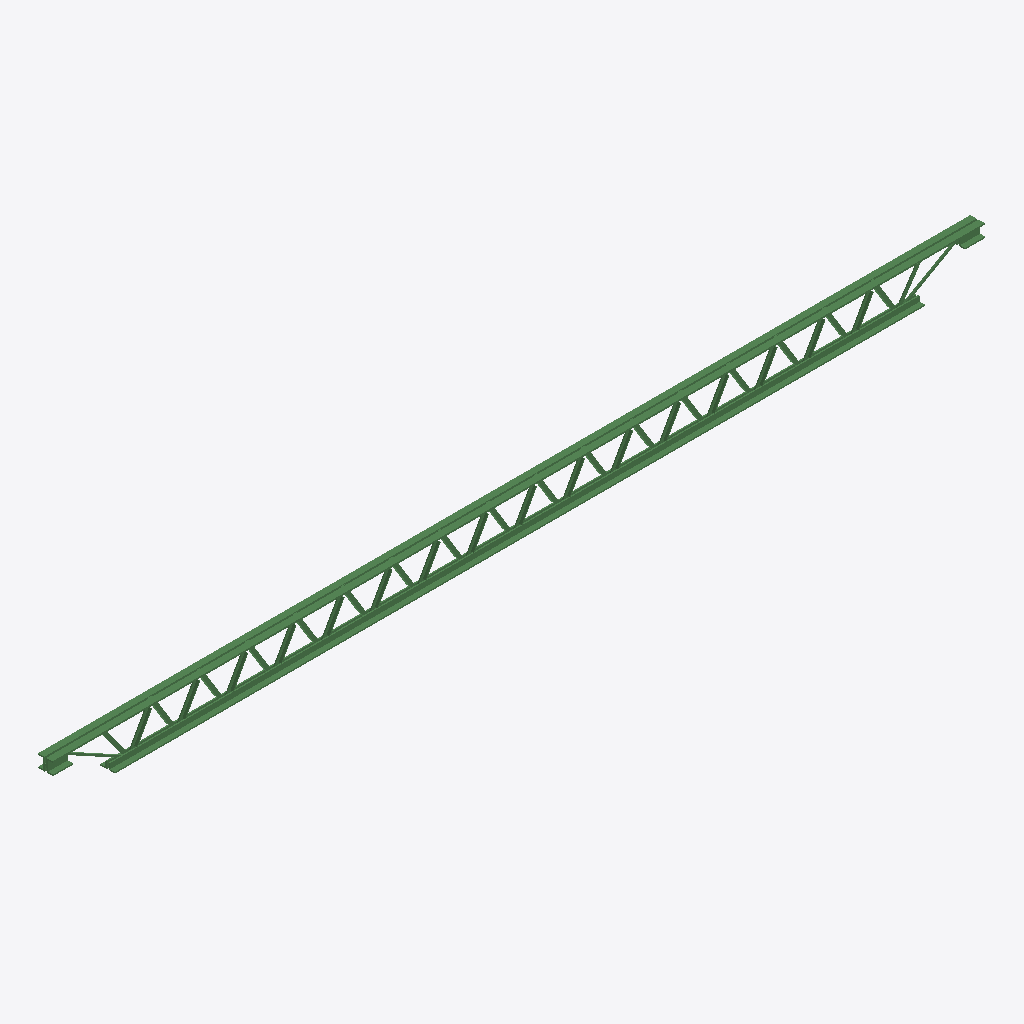
Isometric view of an IFC building model (IFC-SPF (STEP), schema IFC2X3, length unit metre), seen from the south-west, elements coloured by IFC class: 1 beam (green).
Extent 4657.0 m × 79.6 m × 205.1 m (x, y, z). Storeys (1): Default Building Storey at 0.00 m. Elements (1): 1 IfcBeam.

HEADER;
FILE_DESCRIPTION(('ViewDefinition [CoordinationView]'),'2;1');
FILE_NAME('/Users/macbook/Desktop/BIM/data/tech_School/IfcBeam21.ifc','2018-08-31T01:09:19-0400',('Unknown Author','info@ifctoolsproject.com'),('Unknown Organization'),'IFC Tools Project - IFC2x3 Java Toolbox','IFC2x3 Java Toolbox 2.0','Unknown Authorizer');
FILE_SCHEMA(('IFC2X3'));
ENDSEC;
DATA;
#2849=IFCPROJECT('3H4uUaXhj1DP5x2wameNDZ',#2841,'Default Project','Description of Default Project',$,$,$,(#2844),#2848);
#2851=IFCBUILDING('2xWhM_heH8PwJuE_foOcOc',#2841,'Default Building','Description',$,#2850,$,$,.ELEMENT.,$,$,$);
#2852=IFCBUILDINGSTOREY('0mdis7ARH5z95znhuTup$K',#2841,'Default Building Storey','Description',$,#2850,$,$,.ELEMENT.,$);
#1=IFCBEAM('1TBvJAHUjBUgUB_0Fr4wQz',#2,'M_K-Series Bar Joist-Angle Web:8K1:201337',$,'8K1',#3,#4,'201337');
ENDSEC;
